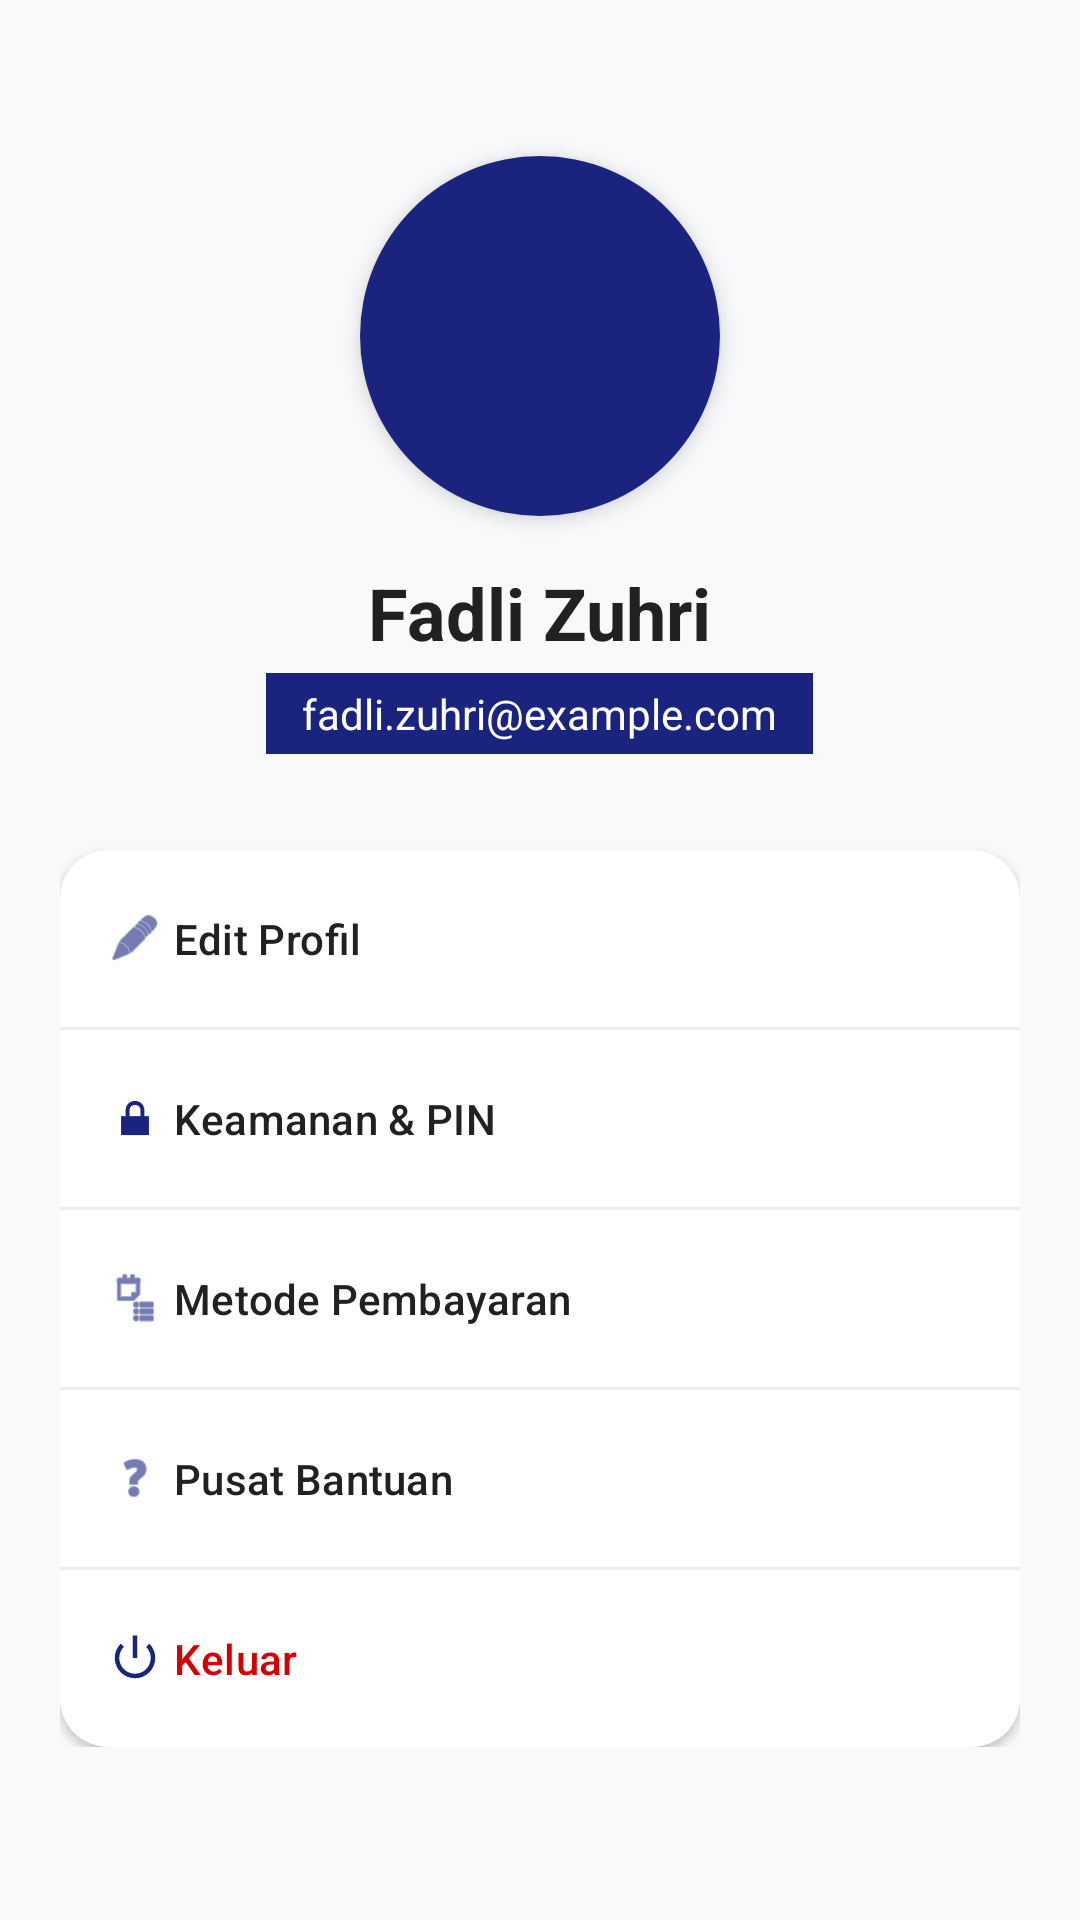

Layout XML and referenced resources for this Android screen:
<!-- AndroidManifest.xml: application theme Theme.FadliZuhriPutraAshary_241111023 -->
<!-- res/layout/fragment_profile.xml -->
<?xml version="1.0" encoding="utf-8"?>
<androidx.core.widget.NestedScrollView xmlns:android="http://schemas.android.com/apk/res/android"
    xmlns:app="http://schemas.android.com/apk/res-auto"
    android:layout_width="match_parent"
    android:layout_height="match_parent"
    android:background="@color/background">

    <LinearLayout
        android:layout_width="match_parent"
        android:layout_height="wrap_content"
        android:orientation="vertical"
        android:padding="20dp"
        android:gravity="center_horizontal">

        <androidx.cardview.widget.CardView
            android:layout_width="120dp"
            android:layout_height="120dp"
            android:layout_marginTop="32dp"
            app:cardCornerRadius="60dp"
            app:cardElevation="4dp">
            <ImageView
                android:layout_width="match_parent"
                android:layout_height="match_parent"
                android:src="@android:drawable/sym_def_app_icon"
                android:scaleType="centerCrop"
                android:padding="20dp"
                android:background="@color/primary"/>
        </androidx.cardview.widget.CardView>

        <TextView
            android:layout_width="wrap_content"
            android:layout_height="wrap_content"
            android:text="Fadli Zuhri"
            android:textSize="24sp"
            android:textStyle="bold"
            android:textColor="@color/text_primary"
            android:layout_marginTop="16dp"/>

        <TextView
            android:layout_width="wrap_content"
            android:layout_height="wrap_content"
            android:text="fadli.zuhri@example.com"
            android:textColor="@color/white"
            android:background="@color/primary"
            android:paddingHorizontal="12dp"
            android:paddingVertical="4dp"
            android:layout_marginTop="4dp"
            android:layout_marginBottom="32dp"/>

        <androidx.cardview.widget.CardView
            android:layout_width="match_parent"
            android:layout_height="wrap_content"
            app:cardCornerRadius="16dp"
            app:cardElevation="2dp">

            <LinearLayout
                android:layout_width="match_parent"
                android:layout_height="wrap_content"
                android:orientation="vertical">

                <com.google.android.material.button.MaterialButton
                    android:layout_width="match_parent"
                    android:layout_height="wrap_content"
                    android:text="Edit Profil"
                    style="@style/Widget.Material3.Button.TextButton"
                    android:gravity="start|center_vertical"
                    android:padding="16dp"
                    app:icon="@android:drawable/ic_menu_edit"
                    android:textColor="@color/text_primary"/>

                <View android:layout_width="match_parent" android:layout_height="1dp" android:background="#EEEEEE"/>

                <com.google.android.material.button.MaterialButton
                    android:layout_width="match_parent"
                    android:layout_height="wrap_content"
                    android:text="Keamanan &amp; PIN"
                    style="@style/Widget.Material3.Button.TextButton"
                    android:gravity="start|center_vertical"
                    android:padding="16dp"
                    app:icon="@android:drawable/ic_lock_lock"
                    android:textColor="@color/text_primary"/>

                <View android:layout_width="match_parent" android:layout_height="1dp" android:background="#EEEEEE"/>

                <com.google.android.material.button.MaterialButton
                    android:layout_width="match_parent"
                    android:layout_height="wrap_content"
                    android:text="Metode Pembayaran"
                    style="@style/Widget.Material3.Button.TextButton"
                    android:gravity="start|center_vertical"
                    android:padding="16dp"
                    app:icon="@android:drawable/ic_menu_agenda"
                    android:textColor="@color/text_primary"/>

                <View android:layout_width="match_parent" android:layout_height="1dp" android:background="#EEEEEE"/>

                <com.google.android.material.button.MaterialButton
                    android:layout_width="match_parent"
                    android:layout_height="wrap_content"
                    android:text="Pusat Bantuan"
                    style="@style/Widget.Material3.Button.TextButton"
                    android:gravity="start|center_vertical"
                    android:padding="16dp"
                    app:icon="@android:drawable/ic_menu_help"
                    android:textColor="@color/text_primary"/>

                <View android:layout_width="match_parent" android:layout_height="1dp" android:background="#EEEEEE"/>

                <com.google.android.material.button.MaterialButton
                    android:layout_width="match_parent"
                    android:layout_height="wrap_content"
                    android:text="Keluar"
                    style="@style/Widget.Material3.Button.TextButton"
                    android:gravity="start|center_vertical"
                    android:padding="16dp"
                    app:icon="@android:drawable/ic_lock_power_off"
                    android:textColor="@color/expense"/>

            </LinearLayout>
        </androidx.cardview.widget.CardView>

    </LinearLayout>
</androidx.core.widget.NestedScrollView>
<!-- resources referenced by this layout -->
<resources>
  <color name="background">#F8F9FA</color>
  <color name="expense">#D50000</color>
  <color name="primary">#1A237E</color>
  <color name="text_primary">#212121</color>
  <color name="white">#FFFFFFFF</color>
  <style name="Theme.FadliZuhriPutraAshary_241111023" parent="Base.Theme.FadliZuhriPutraAshary_241111023" />
  <style name="Base.Theme.FadliZuhriPutraAshary_241111023" parent="Theme.Material3.DayNight">
          
          <item name="colorPrimary">@color/primary</item>
          <item name="colorPrimaryDark">@color/primary_dark</item>
          <item name="colorAccent">@color/accent</item>
      </style>
  <color name="primary_dark">#0D47A1</color>
  <color name="accent">#FFD600</color>
</resources>
